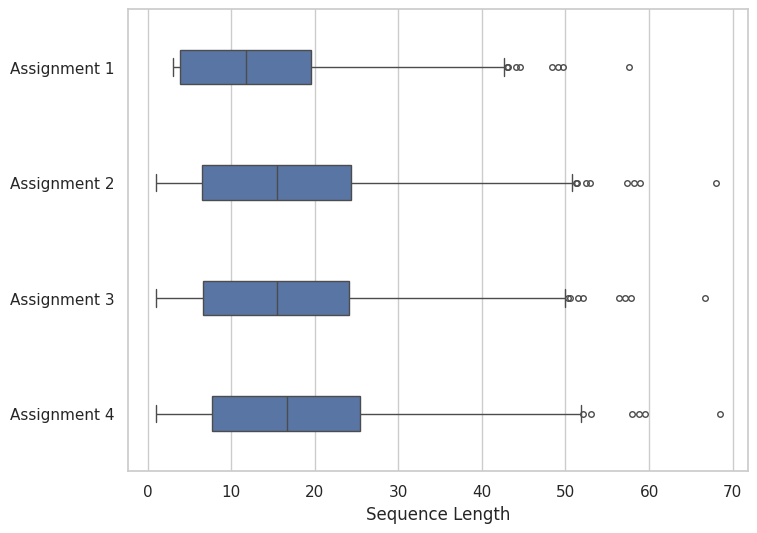
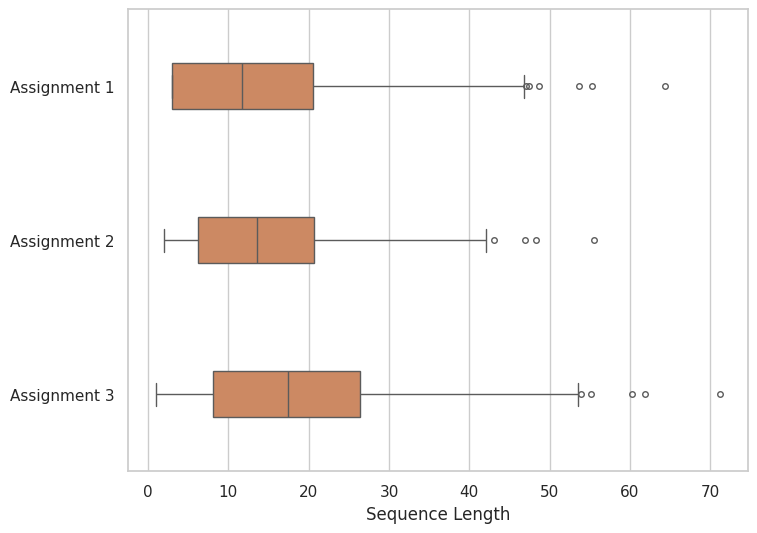

Reproduce these figures in Python, in order.
import pandas as pd
import matplotlib.pyplot as plt
import seaborn as sns
import numpy as np
import os

# --- 1. FUNÇÃO PARA GERAR DADOS SINTÉTICOS ---
# Esta função cria dados aproximados que reproduzem as estatísticas
# (média, desvio padrão, min, max, n) fornecidas nas tabelas originais.
def gerar_dados(n, mean, std, min_val, max_val):
    np.random.seed(42)  # Para garantir resultados consistentes e reprodutíveis
    data = np.random.normal(loc=mean, scale=std, size=n)
    data = np.clip(data, min_val, max_val)  # Mantém os dados dentro dos limites [min, max]
    return data

# --- 2. CONFIGURAÇÃO VISUAL ---
sns.set_theme(style="whitegrid")
os.makedirs("outputs/figures", exist_ok=True)

# --- 3. GERAÇÃO E SALVAMENTO DO GRÁFICO (A): Jobs and Salaries ---
print("Gerando e salvando o gráfico (a)...")

# Criamos uma lista para armazenar os DataFrames de cada assignment separadamente.
df_jobs_list = []

# Coletamos os dados (usando os valores reais das tabelas originais)
df_jobs_list.append(pd.DataFrame({'Sequence Length': gerar_dados(2085, 11.34, 12.02, 3, 127), 'Assignment': 'Assignment 1'}))
df_jobs_list.append(pd.DataFrame({'Sequence Length': gerar_dados(2188, 15.10, 13.73, 1, 134), 'Assignment': 'Assignment 2'}))
df_jobs_list.append(pd.DataFrame({'Sequence Length': gerar_dados(2100, 15.00, 13.43, 1, 171), 'Assignment': 'Assignment 3'}))
df_jobs_list.append(pd.DataFrame({'Sequence Length': gerar_dados(2025, 16.24, 13.55, 1, 242), 'Assignment': 'Assignment 4'}))

# Concatenamos em um único DataFrame
df_jobs = pd.concat(df_jobs_list)

# Criamos a figura para o primeiro gráfico
plt.figure(figsize=(8, 6))

# Geramos o boxplot
sns.boxplot(
    data=df_jobs,
    x='Sequence Length',
    y='Assignment',
    color='#4c72b0',  # Um azul sóbrio
    fliersize=4,      # Tamanho dos pontos dos outliers
    width=0.3
)

# Configuramos títulos e labels
# plt.title('Jobs and Salaries Course - Sequence Length Distribution')
plt.xlabel('Sequence Length')
plt.ylabel('')  # Remove o label do eixo Y para limpar o visual

# SALVAMOS A IMAGEM (a)
# O arquivo será salvo como 'outputs/figures/boxplot_jobs.png' na mesma pasta do script.
plt.savefig('outputs/figures/boxplot_jobs.png', dpi=300, bbox_inches='tight')

# FECHAMOS A FIGURA ATUAL (Crucial para não sobrepor os gráficos)
plt.close()


# --- 4. GERAÇÃO E SALVAMENTO DO GRÁFICO (B): Database ---
print("Gerando e salvando o gráfico (b)...")

# Processo idêntico para o curso de Database
df_db_list = []

# Coletamos os dados
df_db_list.append(pd.DataFrame({'Sequence Length': gerar_dados(1776, 11.02, 13.84, 3, 399), 'Assignment': 'Assignment 1'}))
df_db_list.append(pd.DataFrame({'Sequence Length': gerar_dados(1864, 13.11, 11.00, 2, 143), 'Assignment': 'Assignment 2'}))
df_db_list.append(pd.DataFrame({'Sequence Length': gerar_dados(1732, 16.71, 14.13, 1, 160), 'Assignment': 'Assignment 3'}))

# Concatenamos
df_db = pd.concat(df_db_list)

# Criamos uma NOVA figura
plt.figure(figsize=(8, 6))

# Geramos o boxplot
sns.boxplot(
    data=df_db,
    x='Sequence Length',
    y='Assignment',
    color='#dd8452',  # Um laranja/creme sóbrio
    fliersize=4,
    width=0.3
)

# Configuramos títulos e labels
# plt.title('Database Course - Sequence Length Distribution')
plt.xlabel('Sequence Length')
plt.ylabel('')

# SALVAMOS A IMAGEM (b)
# O arquivo será salvo como 'outputs/figures/boxplot_db.png'.
plt.savefig('outputs/figures/boxplot_db.png', dpi=300, bbox_inches='tight')

# FECHAMOS A FIGURA
plt.close()

print(f"\nPronto! As imagens foram salvas na pasta: {os.getcwd()}")
print("Arquivos gerados: 'outputs/figures/boxplot_jobs.png' e 'outputs/figures/boxplot_db.png'")
